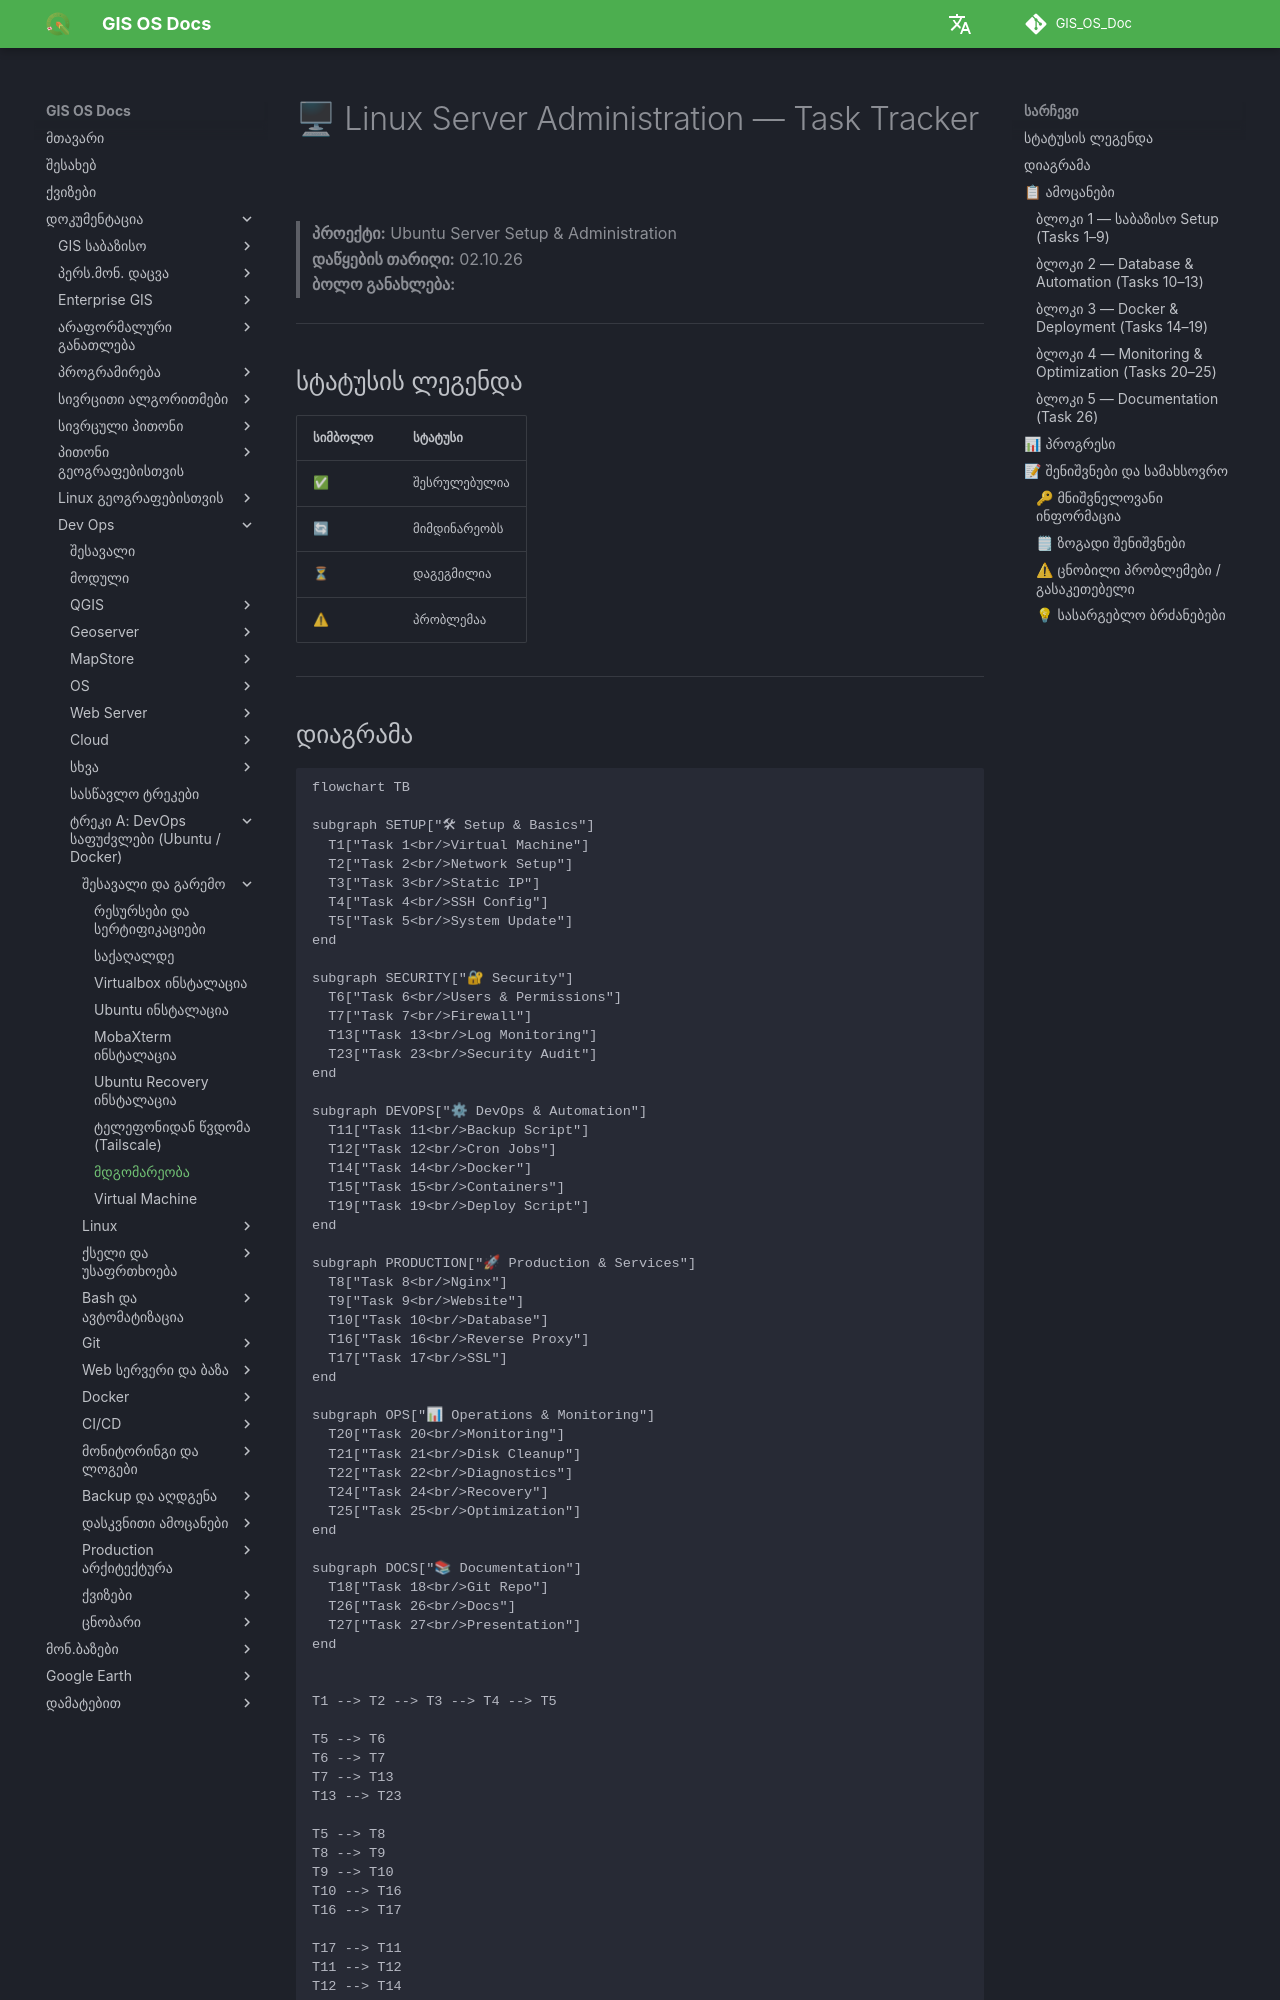

repository: GIS-Edu-Georgia/GIS_OS_Doc · page: Dev_ops/Fundamentals/tasks/task/index.html · generator: mkdocs

# 🖥 Linux Server Administration — Task Tracker

> **პროექტი:** Ubuntu Server Setup & Administration  
> **დაწყების თარიღი:** 02.10.26  
> **ბოლო განახლება:** 

---

## სტატუსის ლეგენდა

| სიმბოლო | სტატუსი |
|---------|---------|
| ✅ | შესრულებულია |
| 🔄 | მიმდინარეობს |
| ⏳ | დაგეგმილია |
| ⚠ | პრობლემაა |

---
